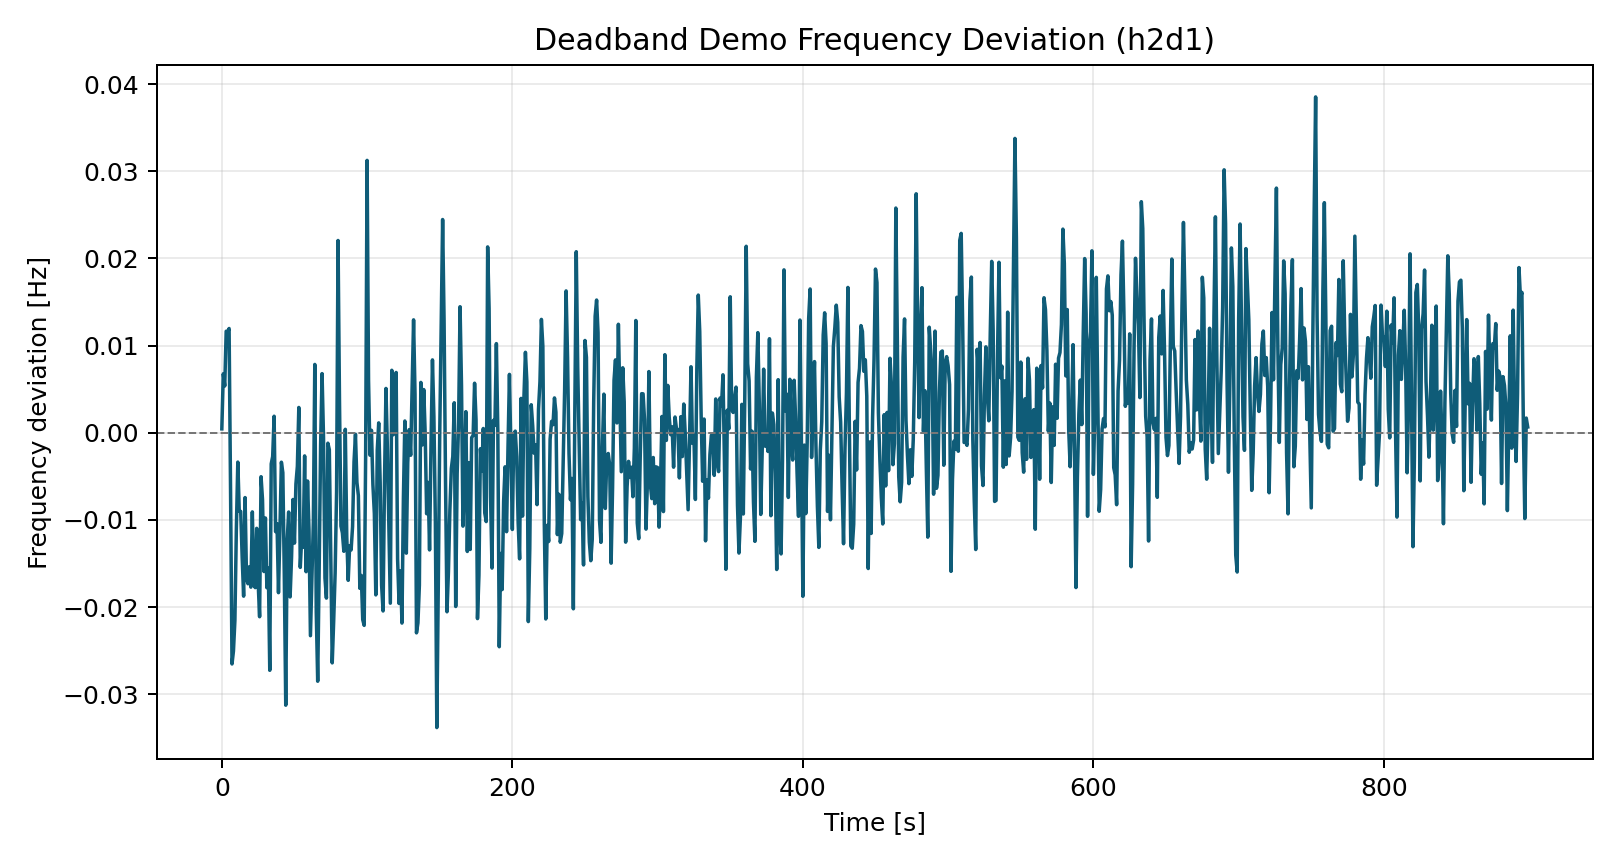

The file beside this chart, header and first rows:
time_s, freq_dev_hz
0.0, 0.0004553
1.0, 0.006771
2.0, 0.005373
3.0, 0.01166
4.0, 0.01154
5.0, 0.01197
6.0, -0.006519
7.0, -0.02651
8.0, -0.02503
9.0, -0.02152
10.0, -0.01103
11.0, -0.003358
12.0, -0.008981
13.0, -0.009008
14.0, -0.01426
15.0, -0.01874
16.0, -0.00743
17.0, -0.01668
18.0, -0.01732
19.0, -0.01536
20.0, -0.0177
21.0, -0.009071
22.0, -0.01749
23.0, -0.01776
24.0, -0.01096
25.0, -0.01715
26.0, -0.0211
27.0, -0.005036
28.0, -0.007652
29.0, -0.01591
30.0, -0.009772
31.0, -0.01777
32.0, -0.01552
33.0, -0.02724
34.0, -0.003562
35.0, -0.002719
36.0, 0.001903
37.0, -0.01133
38.0, -0.01042
39.0, -0.01834
40.0, -0.01117
41.0, -0.003371
42.0, -0.004574
43.0, -0.01624
44.0, -0.03125
45.0, -0.01234
46.0, -0.009085
47.0, -0.01882
48.0, -0.01426
49.0, -0.007649
50.0, -0.01265
51.0, -0.005872
52.0, -0.003851
53.0, 0.002907
54.0, -0.01544
55.0, -0.01198
56.0, -0.01314
57.0, -0.00265
58.0, -0.01593
59.0, -0.005532
... 840 more rows
